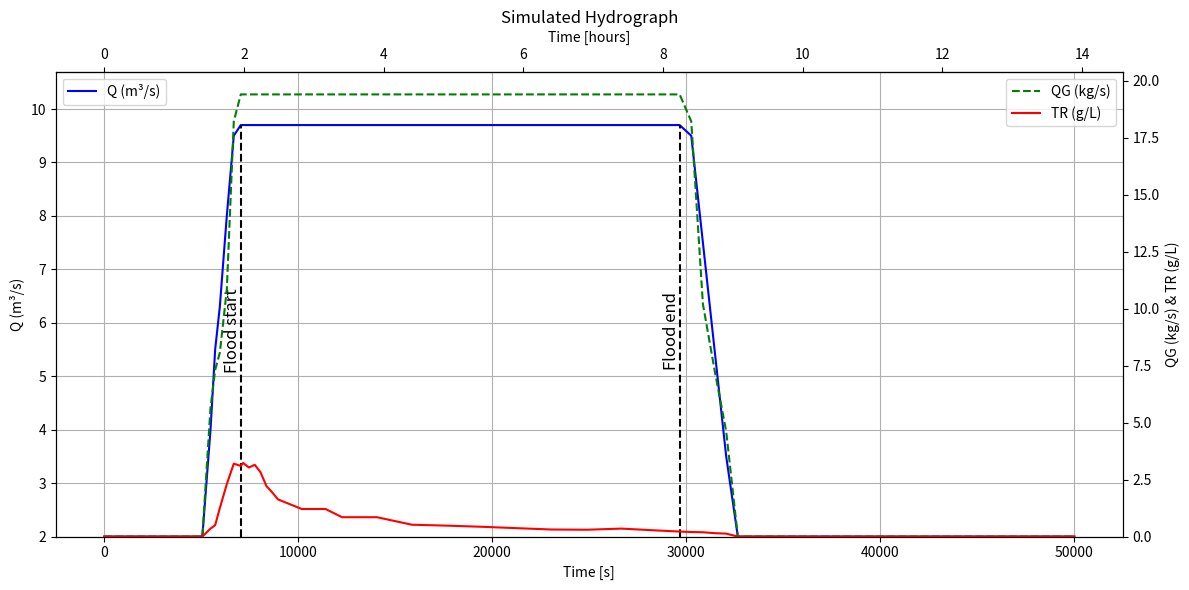

Source code (Python):
import pandas as pd
import matplotlib.pyplot as plt

# Data
data = {
    "T": [0, 5000, 5055, 5475, 5715, 5955, 6315, 6675, 7035, 7155, 7455, 7755, 8055, 8355, 8655,
          8955, 10180, 11405, 12255, 14055, 15855, 17655, 19455, 21255, 23055, 24855, 26655,
          28455, 29655, 30255, 30855, 31455, 32055, 32655, 45000, 50000],
    "Q": [2, 2, 2, 4, 5.5, 6.3, 8, 9.5, 9.7, 9.7, 9.7, 9.7, 9.7, 9.7, 9.7,
          9.7, 9.7, 9.7, 9.7, 9.7, 9.7, 9.7, 9.7, 9.7, 9.7, 9.7, 9.7,
          9.7, 9.7, 9.5, 7.5, 5.5, 3.5, 2, 2, 2],
    "QG": [0, 0, 0, 5.645, 7.31, 8.065, 10.83, 18.215, 19.4, 19.4, 19.4,
           19.4, 19.4, 19.4, 19.4, 19.4, 19.4, 19.4, 19.4, 19.4, 19.4,
           19.4, 19.4, 19.4, 19.4, 19.4, 19.4, 19.4, 19.4, 18.215, 10.205,
           7.31, 4.615, 0, 0, 0],
    "TR": [0, 0, 0, 0.35, 0.5, 1.25, 2.3, 3.2, 3.1, 3.23, 3.03, 3.15, 2.82,
           2.22, 1.94, 1.63, 1.21, 1.21, 0.85, 0.85, 0.52, 0.48, 0.43,
           0.37, 0.31, 0.3, 0.35, 0.27, 0.22, 0.2, 0.19, 0.15, 0.13, 0, 0, 0]
}
df = pd.DataFrame(data)
df['T_hours'] = df['T'] / 3600

# Identify constant Q = 9.7 region
q97 = df[df["Q"] == 9.7]
t_start = q97["T"].iloc[0]
t_end = q97["T"].iloc[-1]

# Plot setup
fig, ax1 = plt.subplots(figsize=(12, 6))

# Primary y-axis: Q only
ax1.plot(df["T"], df["Q"], label="Q (m³/s)", color="blue")
ax1.set_ylabel("Q (m³/s)", color="black")
ax1.tick_params(axis='y', labelcolor='black')
ax1.set_ylim(2, df["Q"].max() + 1)

# Vertical lines for flood period
q_mid = (df["Q"].max() + 2) / 2
ax1.vlines([t_start, t_end], ymin=2, ymax=df["Q"].max(), colors="black", linestyles="--")
ax1.text(t_start, q_mid, "Flood start", rotation=90, va='center', ha='right', fontsize=12)
ax1.text(t_end, q_mid, "Flood end", rotation=90, va='center', ha='right', fontsize=12)

# Secondary y-axis: QG and TR
ax2 = ax1.twinx()
ax2.plot(df["T"], df["QG"], label="QG (kg/s)", color="green", linestyle="--")
ax2.plot(df["T"], df["TR"], label="TR (g/L)", color="red")
ax2.set_ylabel("QG (kg/s) & TR (g/L)")
ax2.tick_params(axis='y')
ax2.set_ylim(0, max(df["QG"].max(), df["TR"].max()) + 1)

# Secondary x-axis in hours
def secax(x): return x / 3600
def secax_inv(x): return x * 3600
secax_obj = ax1.secondary_xaxis('top', functions=(secax, secax_inv))
secax_obj.set_xlabel("Time [hours]")

# Legends
ax1.legend(loc="upper left")
ax2.legend(loc="upper right")

# Axes labels
ax1.set_xlabel("Time [s]")
ax1.set_title("Simulated Hydrograph")
ax1.grid(True)

plt.tight_layout()
plt.show()